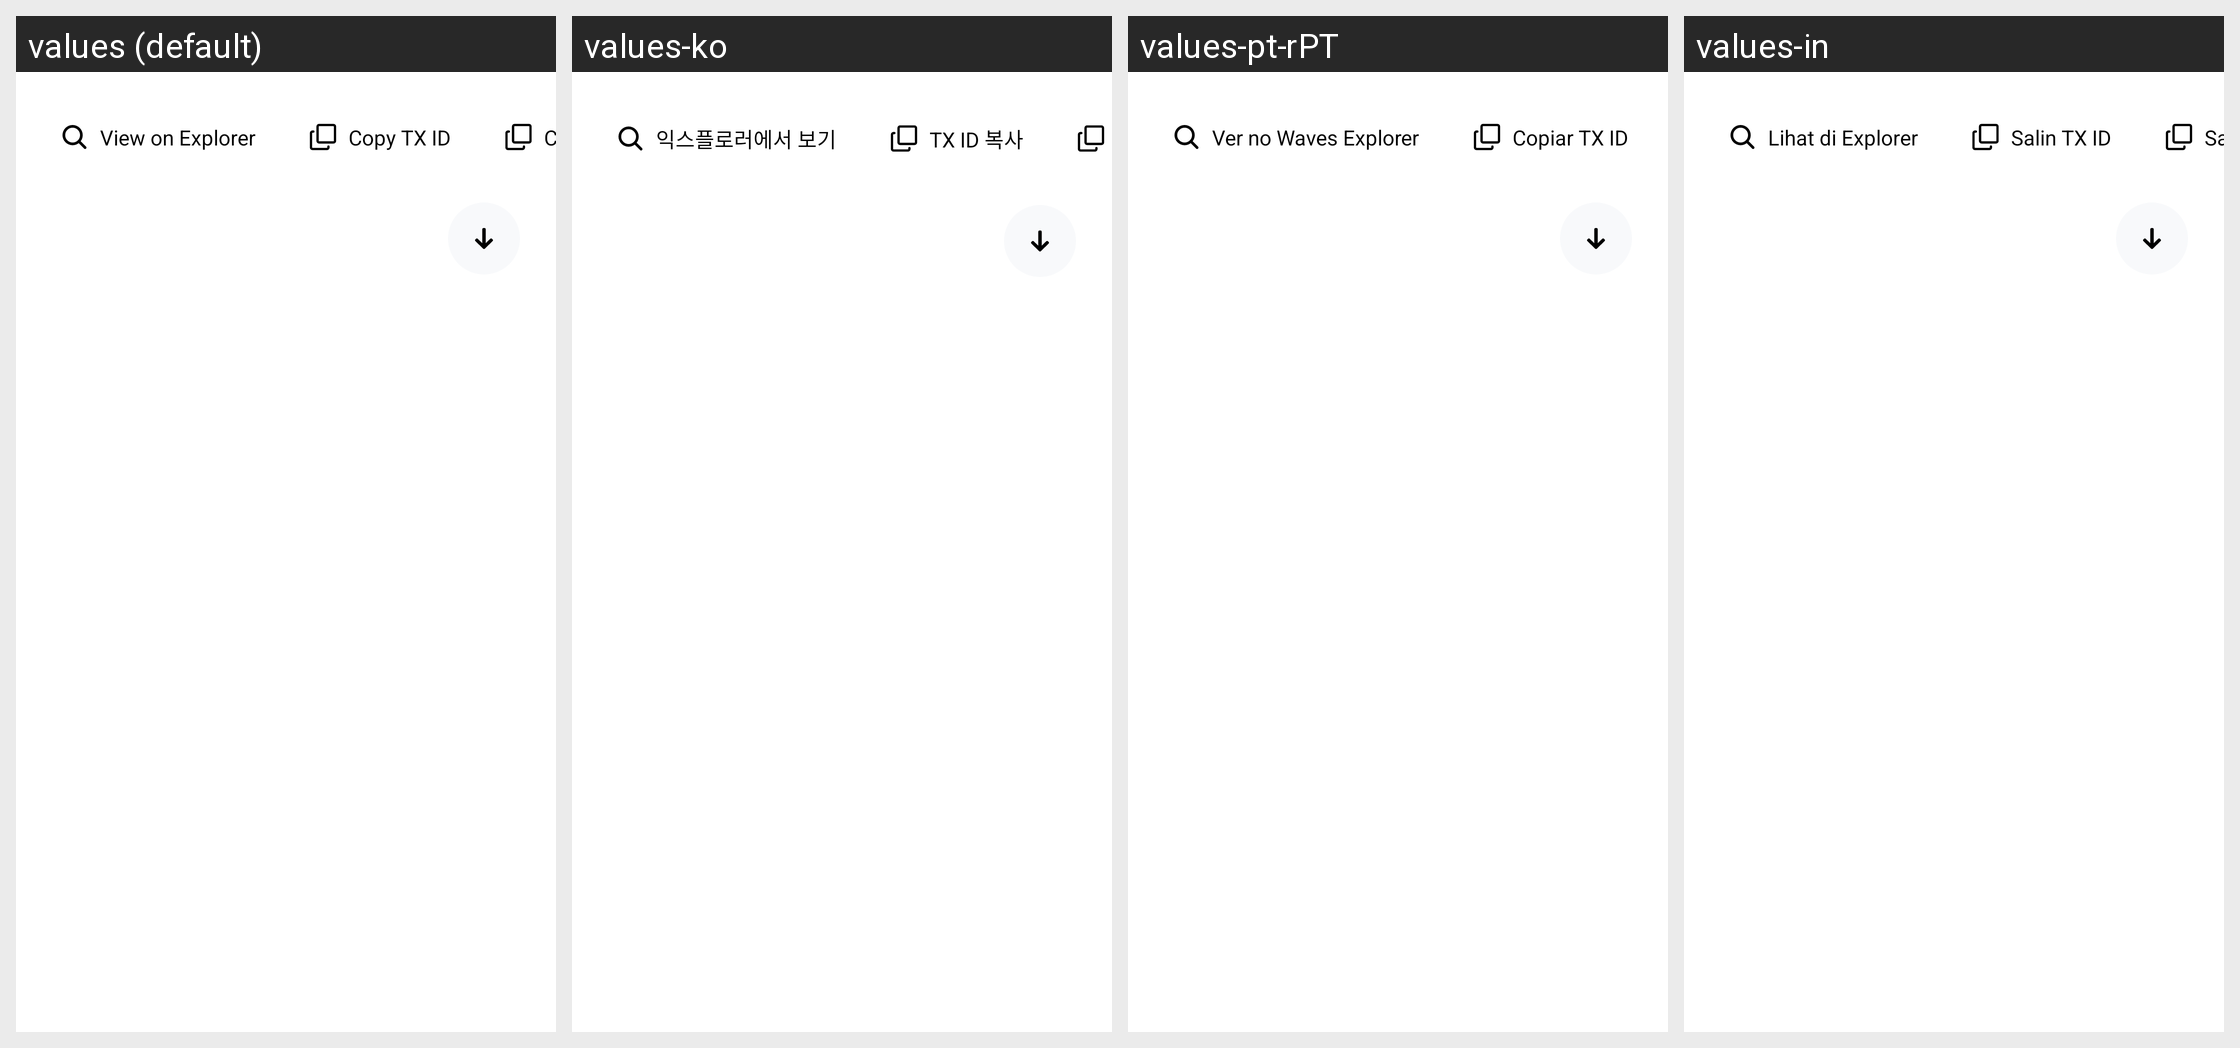

This grid shows one Android layout under several languages. Give, for every string resource on the screen, its name, the default text and each shown locale's text.
Android screen res/layout/fragment_history_bottom_sheet_bottom_btns.xml rendered under 4 locales, left to right: values (default), values-ko, values-pt-rPT, values-in. Device: Nexus 5 (rendered at 1080×1920; each locale shown at half size, 540×960, under a caption strip naming it); theme AppTheme.
Other locales in the repository, not shown: values-de, values-es, values-fr, values-hi, values-hi-rIN, values-id, values-it, values-ja, values-nl, values-nl-rNL, values-pl, values-pt, values-pt-rBR, values-ru, values-tr, values-zh, values-zh-rCN.
Strings drawn on this screen, with the default value and each locale's value (text and hints the layout hard-codes, and strings that could not be matched under every locale, appear in the picture but are not listed):

history_details_view_on_explorer
  values: View on Explorer
  values-ko: 익스플로러에서 보기
  values-pt-rPT: Ver no Waves Explorer
  values-in: Lihat di Explorer

history_details_copy_tx_id
  values: Copy TX ID
  values-ko: TX ID 복사
  values-pt-rPT: Copiar TX ID
  values-in: Salin TX ID
